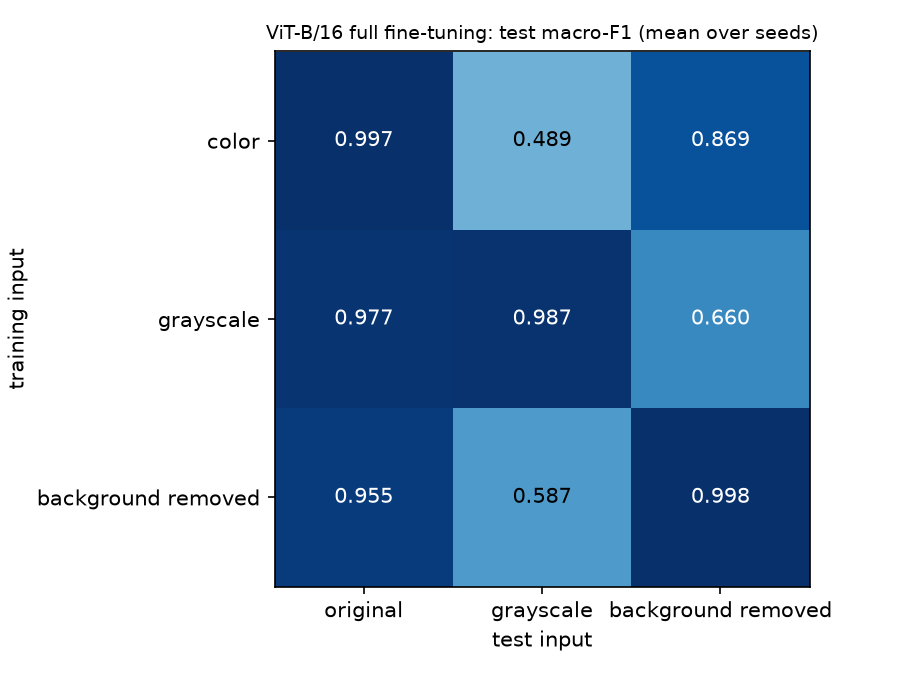

The table this chart was drawn from, first rows:
, test: original, test: grayscale, test: background removed
train: color, 0.9966 ± 0.0031, 0.4887 ± 0.0923, 0.8687 ± 0.0061
train: grayscale, 0.9769 ± 0.0079, 0.9865 ± 0.0038, 0.6599 ± 0.1018
train: background removed, 0.9555 ± 0.0322, 0.5866 ± 0.0506, 0.9977 ± 0.0021
